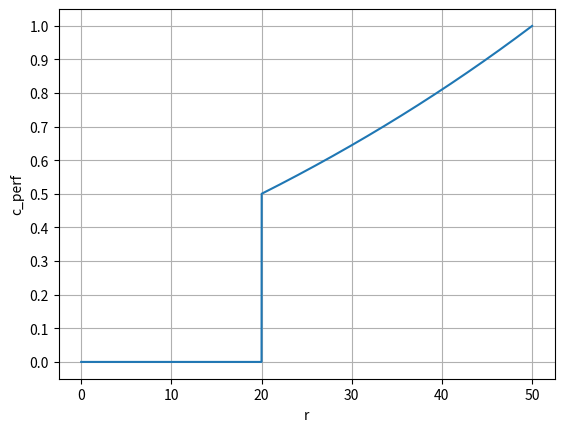
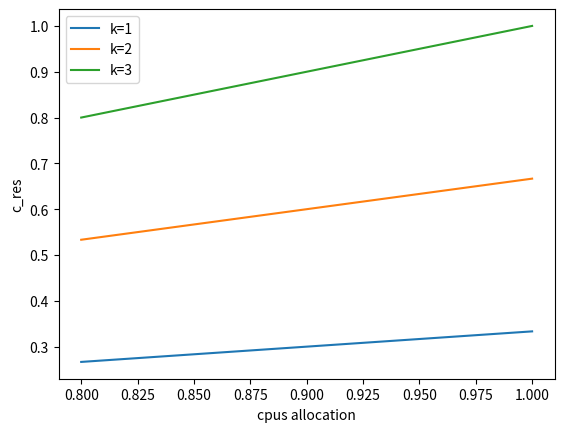

Generate these figures, in order, with matplotlib:
import numpy as np
import matplotlib.pyplot as plt
import math


# 𝛤 = 10
# 𝑇_𝑚𝑎𝑥 = 20
# 𝑟_𝑡 = np.linspace(0, 50, 10000)  # Generate 100 equally spaced points between 0 and 50
#
# 𝑦 = np.where(𝑟_𝑡 <= 𝑇_𝑚𝑎𝑥, np.exp(𝛤 * (𝑟_𝑡 - 𝑇_𝑚𝑎𝑥) / 𝑇_𝑚𝑎𝑥), 1)


# cost 2
# B = 10
# T_max = 20
# target = T_max + 2*math.log(0.9)
#
# r = np.linspace(0, 50, 10000)  # Generate 100 equally spaced points between 0 and 50
#
# y = np.where(r <= target, np.exp(B * (r - T_max) / T_max), 0.9 + ((r - target) / (50 - target)) * 0.1)


# cost 3
T_max = 20
r = np.linspace(0, 50, 10000)  # create response time data , 10000 point in (50, 10000)
y = np.where(r <= T_max, 0, np.exp(0.27*(r - T_max) / 20)-0.5)


plt.plot(r, y)
plt.xlabel('r')
plt.ylabel('c_perf')
plt.yticks(np.arange(0., 1.1, 0.1))
plt.title('')
plt.grid(True)
plt.savefig("cperf_function.png", dpi=300)
plt.show()


K_max = 3
c_max = 1
k_alloc = np.arange(1, 4)               # k的值域 [1, 3]
c_alloc = np.linspace(0.8, 1.0, 10000)  # c的值域 [0.8, 1] # create resource use data , 10000 point in (50, 10000)
x = np.outer(k_alloc, c_alloc)
y = x/(K_max*c_max)


fig, ax = plt.subplots()
for i in range(len(k_alloc)):
    ax.plot(c_alloc, y[i], label=f'k={k_alloc[i]}')

ax.set_xlabel('cpus allocation')
ax.set_ylabel('c_res')
ax.legend()
plt.show()
# plt.plot(x, y)
# plt.xlabel('resouce use')
# plt.ylabel('cres')
# plt.yticks(np.arange(0., 1.1, 0.1))
# plt.title('')
# plt.grid(True)
# plt.savefig("cres_function.png", dpi=300)
# plt.show()


# r = 50
# y = np.where(r <= target, np.exp(B * (r - T_max) / T_max), 0.9 + ((r - target) / (50 - target)) * 0.1)
# print(r, y)